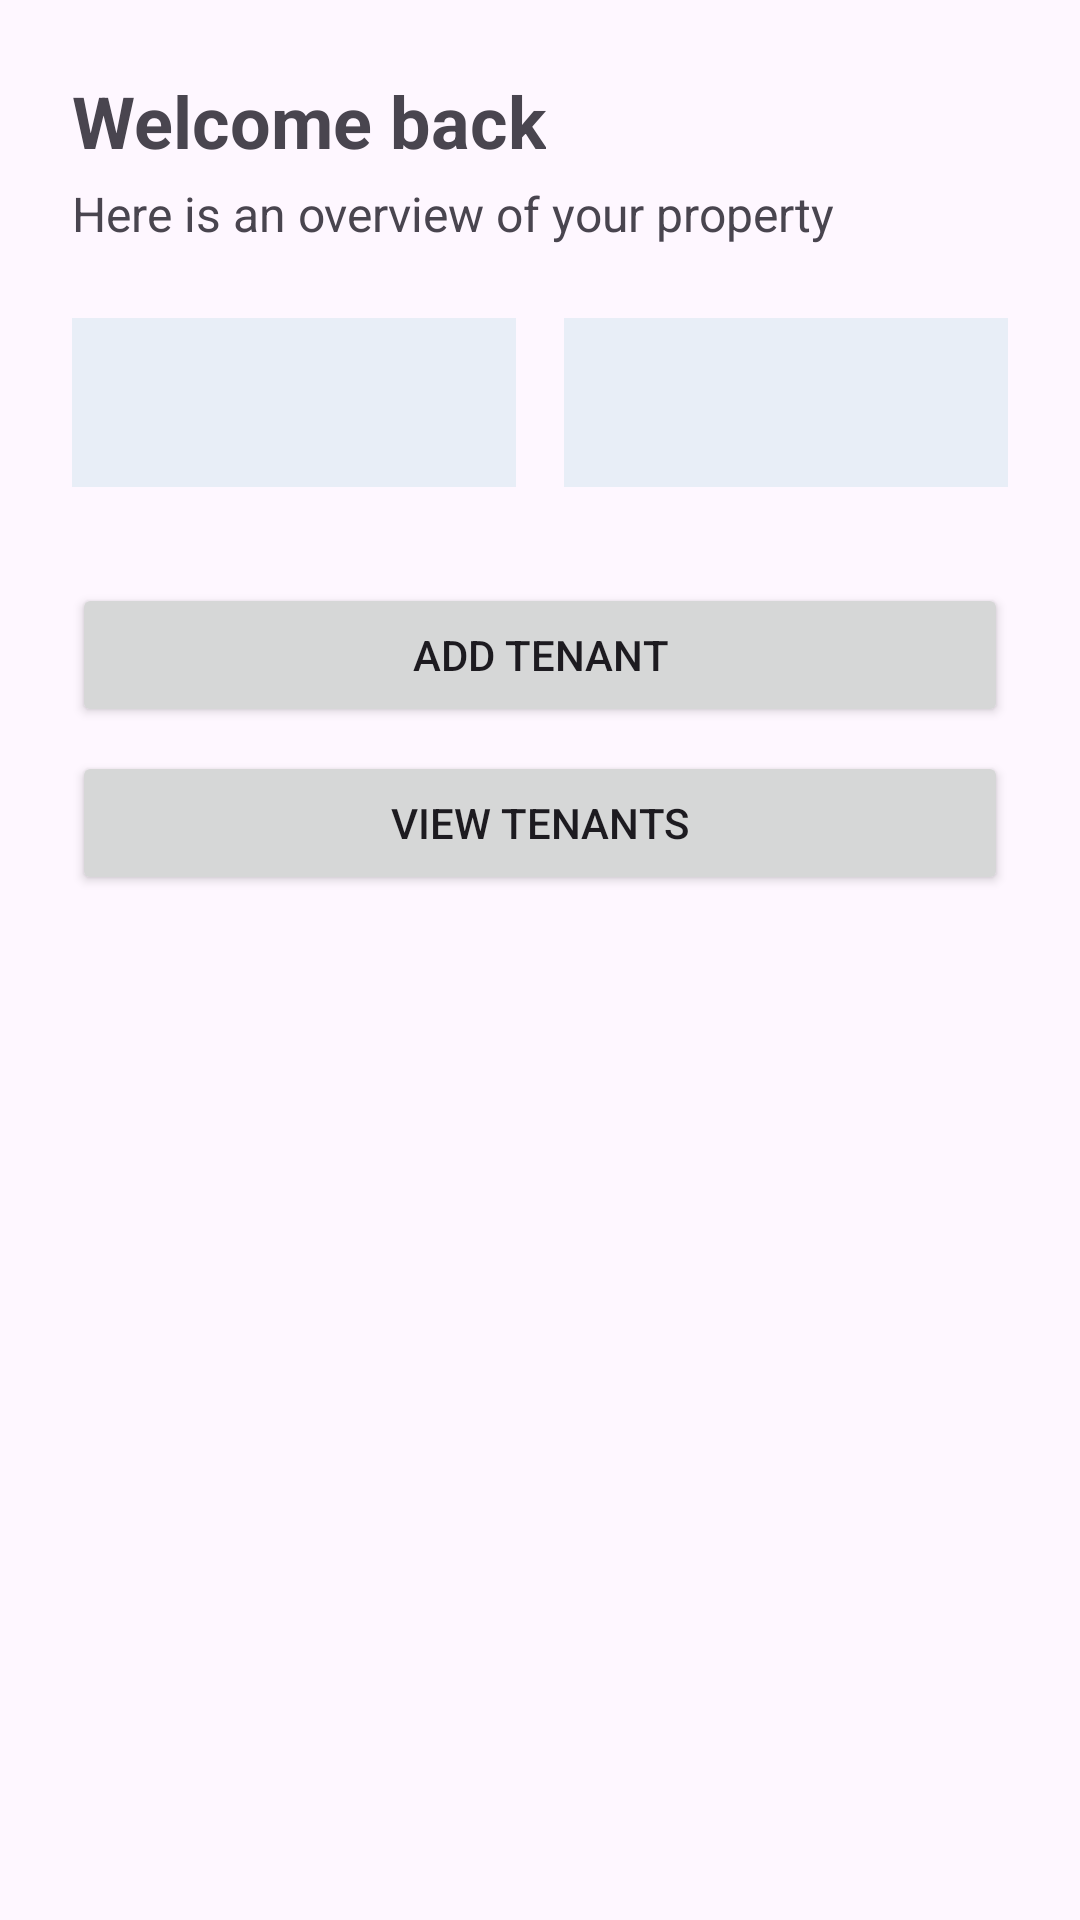

Layout XML and referenced resources for this Android screen:
<!-- AndroidManifest.xml: application theme Theme.TenantManagementSystemss -->
<!-- res/layout/fragment_dashboard.xml -->
<?xml version="1.0" encoding="utf-8"?>
<layout xmlns:android="http://schemas.android.com/apk/res/android"
    xmlns:app="http://schemas.android.com/apk/res-auto">

    <data>
        <variable
            name="viewModel"
            type="com.example.tenantmanagementsystem.ui.viewmodel.TenantViewModel" />
    </data>

    <androidx.constraintlayout.widget.ConstraintLayout
        android:layout_width="match_parent"
        android:layout_height="match_parent"
        android:padding="24dp">

        <TextView
            android:id="@+id/welcomeTextView"
            android:layout_width="wrap_content"
            android:layout_height="wrap_content"
            android:text="Welcome back"
            android:textSize="24sp"
            android:textStyle="bold"
            app:layout_constraintTop_toTopOf="parent"
            app:layout_constraintStart_toStartOf="parent" />

        <TextView
            android:id="@+id/overviewTextView"
            android:layout_width="wrap_content"
            android:layout_height="wrap_content"
            android:text="Here is an overview of your property"
            android:textSize="16sp"
            android:layout_marginTop="4dp"
            app:layout_constraintTop_toBottomOf="@id/welcomeTextView"
            app:layout_constraintStart_toStartOf="parent" />

        <TextView
            android:id="@+id/tenantCountTextView"
            android:layout_width="0dp"
            android:layout_height="wrap_content"
            android:text="@{viewModel.tenantCountText}"
            android:textSize="18sp"
            android:gravity="center"
            android:padding="16dp"
            android:background="#E8EEF7"
            android:layout_marginTop="24dp"
            android:layout_marginEnd="8dp"
            app:layout_constraintTop_toBottomOf="@id/overviewTextView"
            app:layout_constraintStart_toStartOf="parent"
            app:layout_constraintEnd_toStartOf="@id/totalRentTextView" />

        <TextView
            android:id="@+id/totalRentTextView"
            android:layout_width="0dp"
            android:layout_height="wrap_content"
            android:text="@{viewModel.totalRentText}"
            android:textSize="18sp"
            android:gravity="center"
            android:padding="16dp"
            android:background="#E8EEF7"
            android:layout_marginStart="8dp"
            app:layout_constraintTop_toTopOf="@id/tenantCountTextView"
            app:layout_constraintStart_toEndOf="@id/tenantCountTextView"
            app:layout_constraintEnd_toEndOf="parent" />

        <Button
            android:id="@+id/addTenantButton"
            android:layout_width="0dp"
            android:layout_height="wrap_content"
            android:text="ADD TENANT"
            android:layout_marginTop="32dp"
            app:layout_constraintTop_toBottomOf="@id/tenantCountTextView"
            app:layout_constraintStart_toStartOf="parent"
            app:layout_constraintEnd_toEndOf="parent" />

        <Button
            android:id="@+id/viewTenantsButton"
            android:layout_width="0dp"
            android:layout_height="wrap_content"
            android:text="VIEW TENANTS"
            android:layout_marginTop="8dp"
            app:layout_constraintTop_toBottomOf="@id/addTenantButton"
            app:layout_constraintStart_toStartOf="parent"
            app:layout_constraintEnd_toEndOf="parent" />

    </androidx.constraintlayout.widget.ConstraintLayout>
</layout>
<!-- resources referenced by this layout -->
<resources>
  <style name="Theme.TenantManagementSystemss" parent="Theme.Material3.DayNight.NoActionBar" />
</resources>
